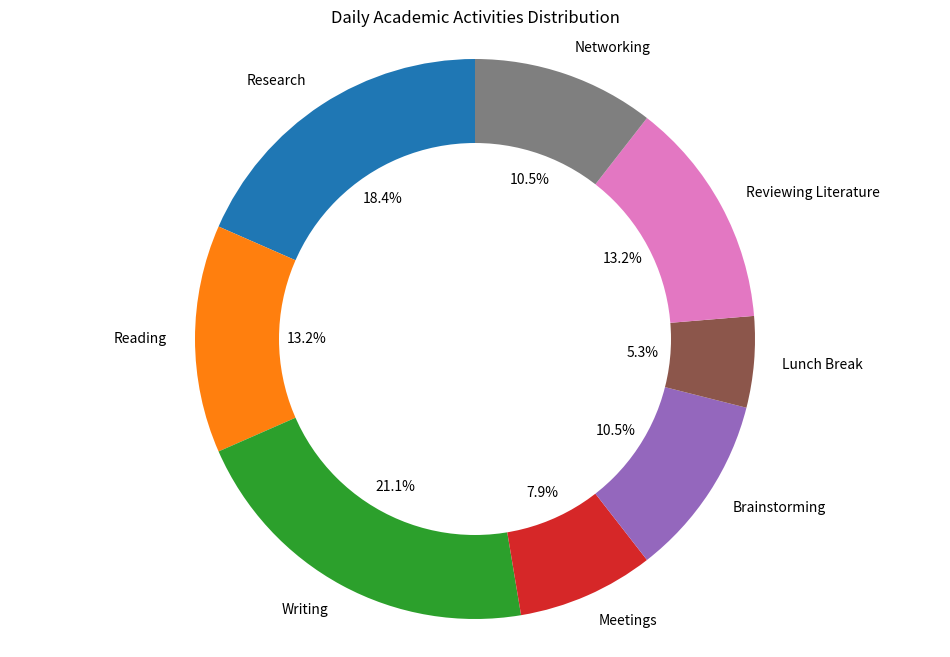

Write Python code to recreate this figure.

import matplotlib.pyplot as plt

# Data to plot
activities = ['Research', 'Reading', 'Writing', 'Meetings', 'Brainstorming', 'Lunch Break', 'Reviewing Literature', 'Networking']
time_spent = [3.5, 2.5, 4, 1.5, 2, 1, 2.5, 2]
colors = ['#1f77b4', '#ff7f0e', '#2ca02c', '#d62728', '#9467bd', '#8c564b', '#e377c2', '#7f7f7f']

# Plot pie chart
plt.figure(figsize=(12, 8))
plt.pie(time_spent, labels=activities, colors=colors, autopct='%1.1f%%', startangle=90)

# Draw a circle at the center of pie to make it look like a donut
centre_circle = plt.Circle((0,0),0.70,fc='white')
fig = plt.gcf()
fig.gca().add_artist(centre_circle)

# Equal aspect ratio ensures that pie is drawn as a circle.
plt.axis('equal')

plt.title('Daily Academic Activities Distribution')
plt.show()
